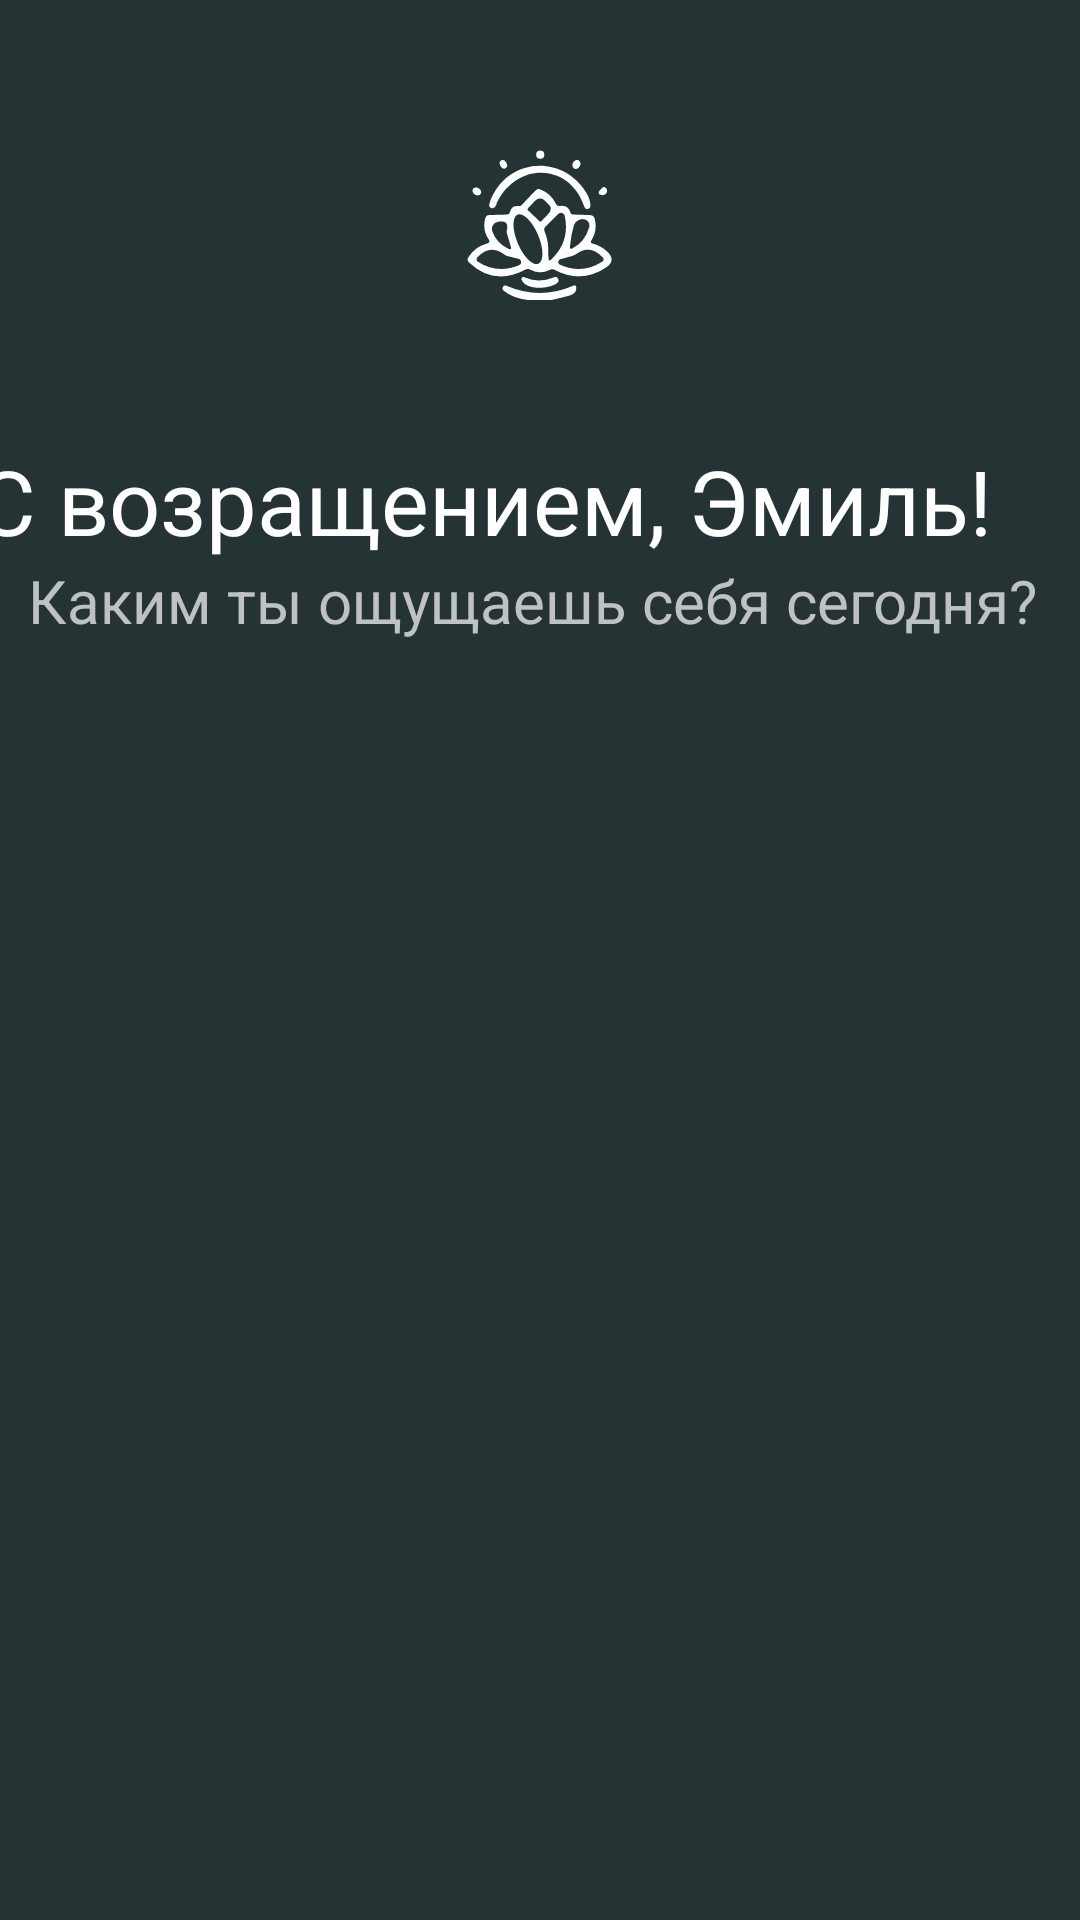

Produce the Android XML layout that renders to this screen, including the resource entries it uses.
<!-- AndroidManifest.xml: application theme Theme.FigmaApplication -->
<!-- res/layout/fragment_home.xml -->
<?xml version="1.0" encoding="utf-8"?>
<androidx.constraintlayout.widget.ConstraintLayout xmlns:android="http://schemas.android.com/apk/res/android"
    xmlns:app="http://schemas.android.com/apk/res-auto"
    xmlns:tools="http://schemas.android.com/tools"
    android:layout_width="match_parent"
    android:layout_height="match_parent"
    android:background="@color/green1"
    tools:context=".ui.home.HomeFragment">

    <ImageView
        android:id="@+id/imageView"
        android:layout_width="50dp"
        android:layout_height="50dp"
        android:layout_marginTop="50dp"
        android:src="@drawable/logo"
        app:layout_constraintStart_toStartOf="parent"
        app:layout_constraintEnd_toEndOf="parent"
        app:layout_constraintTop_toTopOf="parent"
        ></ImageView>

    <TextView
        android:id="@+id/welcome_back_text"
        android:layout_width="368dp"
        android:layout_height="44dp"
        android:layout_marginTop="88dp"
        android:text="С возращением, Эмиль!"
        android:textColor="@color/white"
        android:textSize="30sp"
        app:layout_constraintBottom_toBottomOf="parent"
        app:layout_constraintEnd_toEndOf="parent"
        app:layout_constraintHorizontal_bias="1.0"
        app:layout_constraintStart_toStartOf="parent"
        app:layout_constraintTop_toTopOf="@+id/imageView"
        app:layout_constraintVertical_bias="0.019" />

    <TextView
        android:id="@+id/welcome_text"
        android:layout_width="356dp"
        android:layout_height="48dp"
        android:layout_marginStart="25dp"
        android:layout_marginTop="5dp"
        android:text="Каким ты ощущаешь себя сегодня?"
        android:textColor="@color/grey"
        android:textSize="20sp"
        app:layout_constraintBottom_toBottomOf="parent"
        app:layout_constraintEnd_toEndOf="parent"
        app:layout_constraintHorizontal_bias="0.75"
        app:layout_constraintStart_toStartOf="parent"
        app:layout_constraintTop_toTopOf="@+id/imageView"
        app:layout_constraintVertical_bias="0.245" />

    <androidx.recyclerview.widget.RecyclerView
        android:id="@+id/state_rec"
        android:layout_width="360dp"
        android:layout_height="154dp"
        android:layout_marginBottom="172dp"
        android:orientation="vertical"
        app:layoutManager="androidx.recyclerview.widget.LinearLayoutManager"
        app:layout_constraintBottom_toBottomOf="parent"
        app:layout_constraintEnd_toEndOf="parent"
        app:layout_constraintHorizontal_bias="0.49"
        app:layout_constraintStart_toStartOf="parent" />

    <androidx.recyclerview.widget.RecyclerView
        android:id="@+id/feel_rec"
        android:layout_width="match_parent"
        android:layout_height="100dp"
        android:layout_marginStart="25dp"
        android:layout_marginTop="20dp"
        android:orientation="horizontal"
        app:layoutManager="androidx.recyclerview.widget.LinearLayoutManager"
        app:layout_constraintStart_toStartOf="parent"
        app:layout_constraintTop_toBottomOf="@id/welcome_text" />


</androidx.constraintlayout.widget.ConstraintLayout>
<!-- resources referenced by this layout -->
<resources>
  <color name="green1">#253334</color>
  <color name="grey">#BEC2C2</color>
  <color name="white">#FFFFFFFF</color>
  <!-- drawable logo: vector/xml drawable (drawable, 3389 chars, omitted) -->
  <style name="Theme.FigmaApplication" parent="Base.Theme.FigmaApplication" />
  <style name="Base.Theme.FigmaApplication" parent="Theme.MaterialComponents.DayNight.NoActionBar">
          
          
      </style>
</resources>
